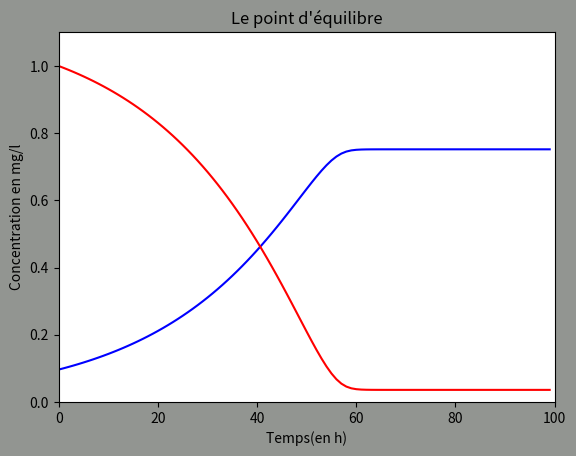

The matplotlib source for this figure:
"""
On suppose que l’expérience se déroule dans un réservoir de 100 m3 brassé en 
permanence
Et qu’en permanence de l’eau glucosée arrive en remplacement de l’eau polluée du 
milieu à raison de 1 l.s-1

On suppose qu’à chaque seconde, 1l d’eau glucosée avec une concentration de 1 mg.l-1 se rajoute et 1l d’eau polluée sort

Étudions la biomasse en sortie de réservoir lorsqu’elle tend vers un équilibre

Pour en savoir plus lire le rapport pdf.
"""

import numpy as np
import matplotlib.pyplot as plt
from numpy import *
from pylab import *
def bacterie(stn,s0,x0,r): 
    return (-r)*(stn-s0)+x0
def glucose(xtn,s0,x0,r): 
    return ((xtn-x0)/(-r))+s0
def monod(h,phi,xtn,r,k): 
    return (xtn+(((h*phi*(((xtn-x0)/-r)+s0))/((k+(xtn-x0)/-r)+s0))*xtn))
l1=[] 
l2=[]
x0=0.1
s0=1
xtn=0.1
stn=1
r=0.68
phi=0.0437
h=1
k=0.085
c=100
x=arange(1,10000,100)
for i in x: 
    stn = glucose(xtn, s0, x0, r)
    xtn = bacterie(stn, s0, x0, r)
    l1.append(xtn-(xtn/100000)*3600)
    l2.append(stn-((stn/100000)*3600)+0.036)
    a=stn-xtn 
    if abs(a)<c:
        b=i/100
        c=a
    xtn=monod(h, phi, xtn, r, k)
 
fig=plt.figure() 
fig.patch.set_facecolor('xkcd:grey') 
print ("le point d'équilibre se trouve pour t=",b)
plt.plot(l1,"b")
plt.plot(l2,"r")
plt.axis([0,100,0,1.1])
plt.xlabel("Temps(en h)")
plt.ylabel("Concentration en mg/l")
plt.title("Le point d'équilibre")
